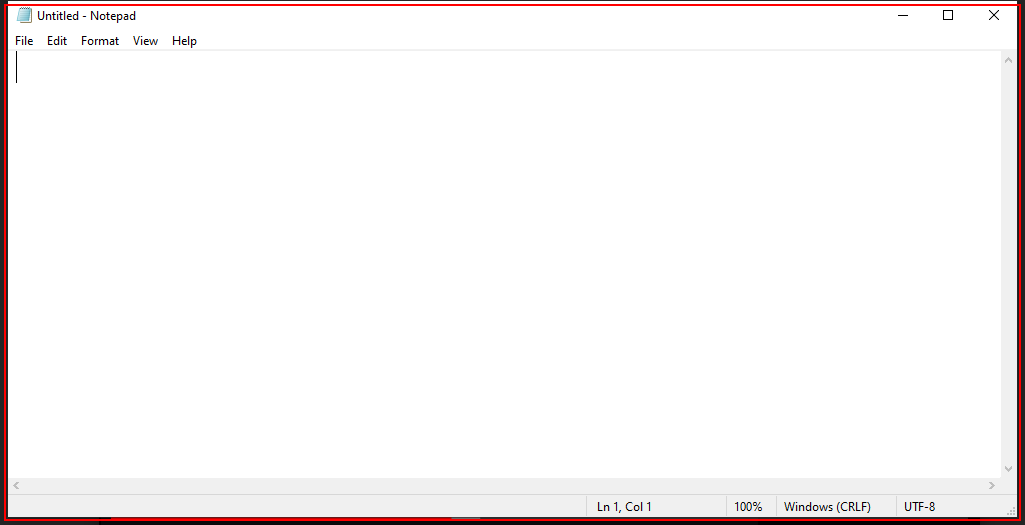
Workflow: Main

Step 1: Open 'notepad.exe Untitled' on the element in window 'Untitled - Notepad' (notepad.exe)

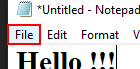
Step 2: click on the menu item 'File'

Step 3: click on 'menu item  Save Ctrl+S' (no picture)

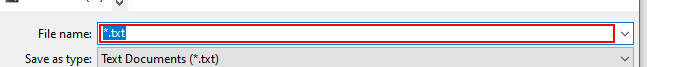
Step 4: type "sample1"

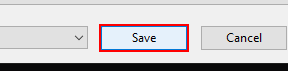
Step 5: click in window 'Save'